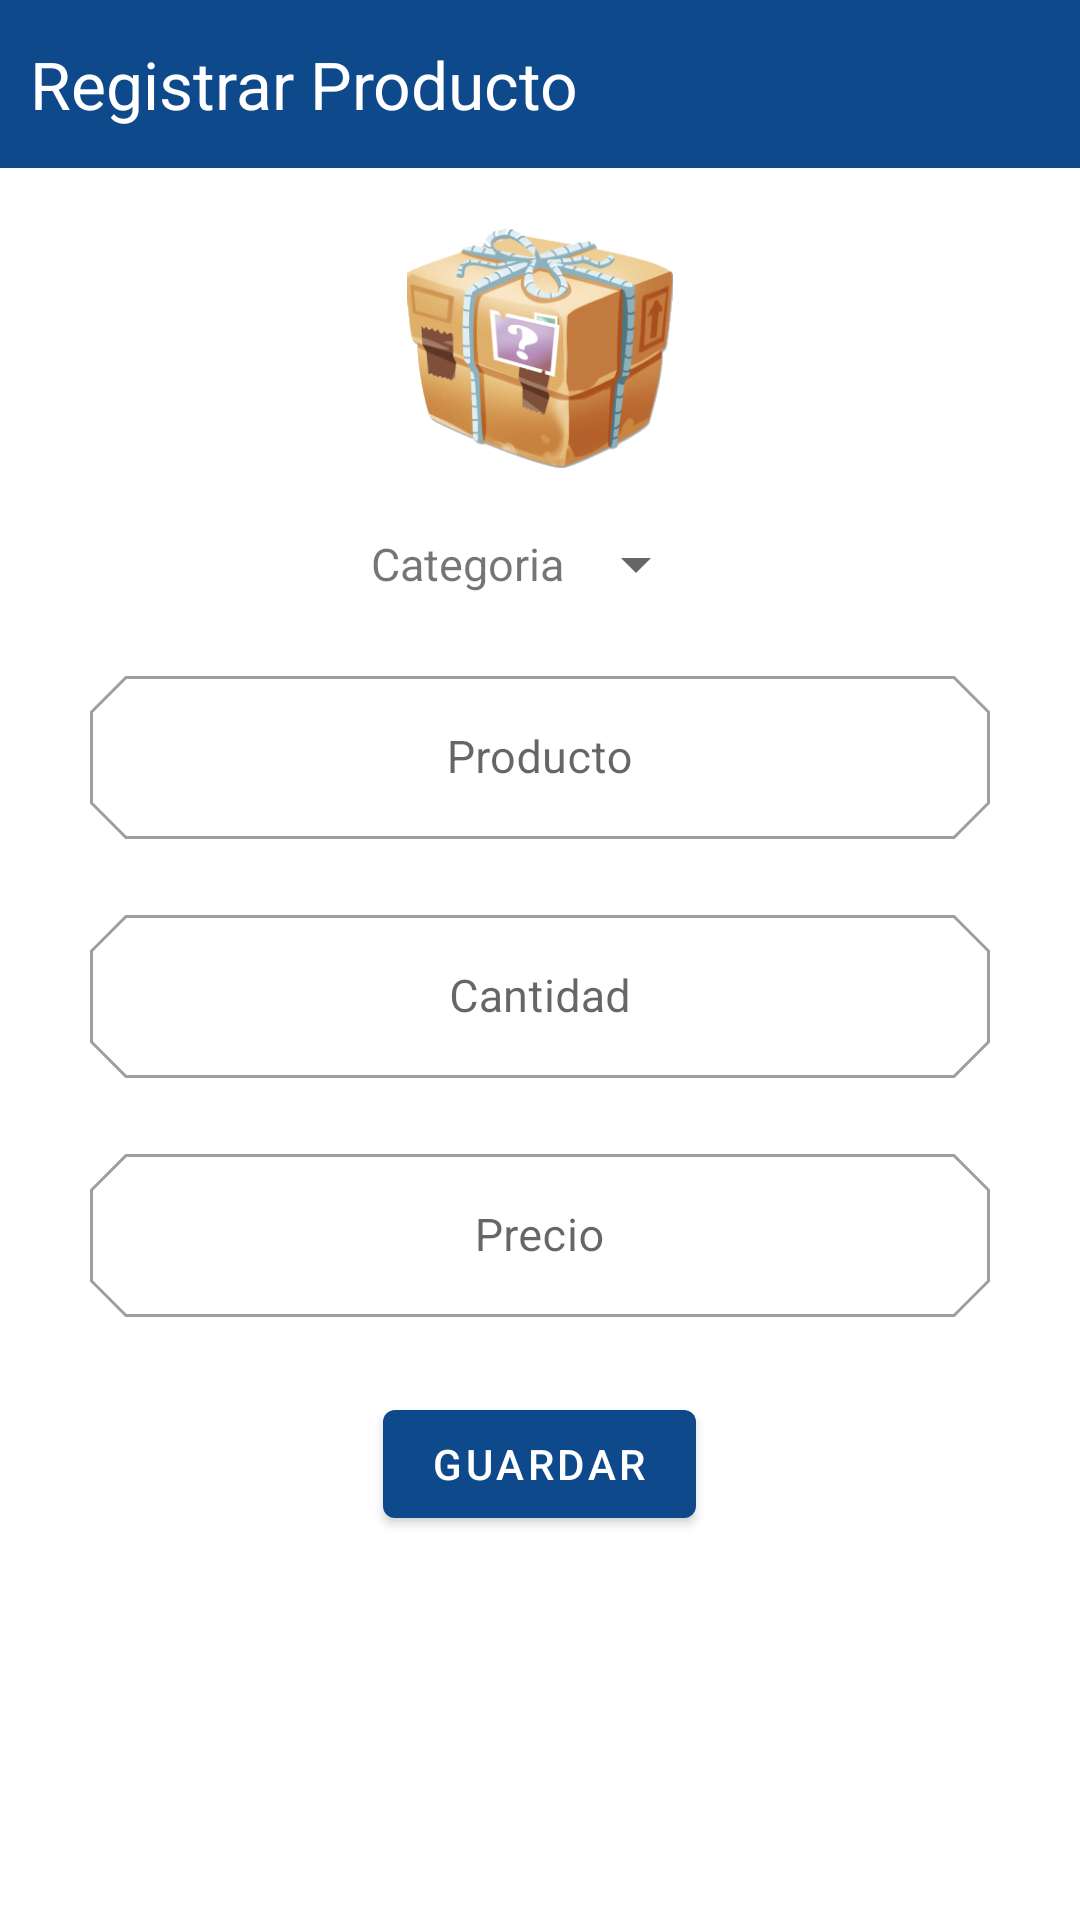

Reconstruct the res/layout file that produces this screen, plus the resources it refers to.
<!-- AndroidManifest.xml: application theme Theme.Colombina -->
<!-- res/layout/activity_producto.xml -->
<?xml version="1.0" encoding="utf-8"?>
<LinearLayout xmlns:android="http://schemas.android.com/apk/res/android"
    xmlns:app="http://schemas.android.com/apk/res-auto"
    xmlns:tools="http://schemas.android.com/tools"
    android:layout_width="match_parent"
    android:layout_height="match_parent"
    android:orientation="vertical"
    tools:context=".Producto">

    <androidx.appcompat.widget.Toolbar
        android:id="@+id/toolbar"
        android:layout_width="match_parent"
        android:layout_height="wrap_content"
        android:background="?attr/colorPrimary"
        android:minHeight="?attr/actionBarSize"
        android:theme="?attr/actionBarTheme"
        app:contentInsetLeft="0dp"
        app:contentInsetStart="0dp">

        <RelativeLayout
            android:layout_width="match_parent"
            android:layout_height="match_parent"
            android:orientation="horizontal">

            <TextView
                android:layout_width="wrap_content"
                android:layout_height="wrap_content"
                android:layout_marginStart="10dp"
                android:text="@string/btn_registrar"
                android:textAppearance="?android:attr/textAppearanceLarge"
                android:textColor="@android:color/white" />

        </RelativeLayout>

    </androidx.appcompat.widget.Toolbar>

    <LinearLayout
        android:id="@+id/linearLayout"
        android:layout_width="match_parent"
        android:layout_height="100sp"
        android:orientation="vertical"
        android:layout_marginTop="10sp"
        android:padding="10dp">

        <ImageView
            android:layout_width="match_parent"
            android:layout_height="match_parent"
            android:contentDescription="@string/logo_description"
            android:src="@mipmap/box" />

    </LinearLayout>

    <ScrollView
        android:layout_width="match_parent"
        android:layout_height="match_parent"
        android:fillViewport="true">

        <LinearLayout
            android:layout_width="match_parent"
            android:layout_height="wrap_content"
            android:orientation="vertical">

            <LinearLayout
                android:layout_width="match_parent"
                android:layout_height="wrap_content"
                android:orientation="horizontal"
                android:padding="10sp"
                android:gravity="center">

                <TextView
                    android:id="@+id/txtCategoria"
                    android:layout_width="wrap_content"
                    android:layout_height="wrap_content"
                    android:text="@string/categoria"
                    android:textSize="15sp" />

                <Spinner
                    android:id="@+id/spCategoria"
                    android:layout_width="wrap_content"
                    android:layout_height="wrap_content" />

            </LinearLayout>

            <LinearLayout
                android:layout_width="match_parent"
                android:layout_height="wrap_content"
                android:orientation="horizontal"
                android:padding="10sp"
                android:gravity="center">

                <com.google.android.material.textfield.TextInputLayout
                    android:id="@+id/txtNombre"
                    style="@style/Widget.MaterialComponents.TextInputLayout.OutlinedBox"
                    android:layout_width="match_parent"
                    android:layout_height="wrap_content"
                    app:endIconMode="clear_text"
                    android:hint="@string/producto"
                    app:endIconTint="@color/blue_500"
                    app:shapeAppearance="@style/Cut"
                    android:layout_marginStart="20sp"
                    android:layout_marginEnd="20sp">

                    <com.google.android.material.textfield.TextInputEditText
                        android:id="@+id/editNombreProducto"
                        android:layout_width="match_parent"
                        android:layout_height="wrap_content"
                        android:layout_marginTop="10dp"
                        android:gravity="center"
                        android:inputType="text"
                        android:maxLength="20"
                        android:digits="ABCDEFGHIJKLMNOPQRSTUVWXYZabcdefghijklmnopqrstuvwxyz "
                        android:textSize="15sp"/>

                </com.google.android.material.textfield.TextInputLayout>

            </LinearLayout>

            <LinearLayout
                android:layout_width="match_parent"
                android:layout_height="wrap_content"
                android:orientation="horizontal"
                android:padding="10sp"
                android:gravity="center">

                <com.google.android.material.textfield.TextInputLayout
                    android:id="@+id/txtCantidad"
                    style="@style/Widget.MaterialComponents.TextInputLayout.OutlinedBox"
                    android:layout_width="match_parent"
                    android:layout_height="wrap_content"
                    app:endIconMode="clear_text"
                    android:hint="@string/cantidad"
                    app:endIconTint="@color/blue_500"
                    app:shapeAppearance="@style/Cut"
                    android:layout_marginStart="20sp"
                    android:layout_marginEnd="20sp">

                    <com.google.android.material.textfield.TextInputEditText
                        android:id="@+id/editCantidad"
                        android:layout_width="match_parent"
                        android:layout_height="wrap_content"
                        android:layout_marginTop="10dp"
                        android:gravity="center"
                        android:inputType="number"
                        android:maxLength="3"
                        android:textSize="15sp"/>

                </com.google.android.material.textfield.TextInputLayout>

            </LinearLayout>

            <LinearLayout
                android:layout_width="match_parent"
                android:layout_height="wrap_content"
                android:orientation="horizontal"
                android:padding="10sp"
                android:gravity="center">

                <com.google.android.material.textfield.TextInputLayout
                    android:id="@+id/txtPrecio"
                    style="@style/Widget.MaterialComponents.TextInputLayout.OutlinedBox"
                    android:layout_width="match_parent"
                    android:layout_height="wrap_content"
                    app:endIconMode="clear_text"
                    android:hint="@string/precio"
                    app:endIconTint="@color/blue_500"
                    app:shapeAppearance="@style/Cut"
                    android:layout_marginStart="20sp"
                    android:layout_marginEnd="20sp">

                    <com.google.android.material.textfield.TextInputEditText
                        android:id="@+id/editPrecio"
                        android:layout_width="match_parent"
                        android:layout_height="wrap_content"
                        android:layout_marginTop="10dp"
                        android:gravity="center"
                        android:maxLength="5"
                        android:inputType="number"
                        android:textSize="15sp"/>

                </com.google.android.material.textfield.TextInputLayout>

            </LinearLayout>

            <Button
                android:id="@+id/btnGuardarProducto"
                android:layout_width="wrap_content"
                android:layout_height="wrap_content"
                android:layout_marginTop="15sp"
                android:layout_gravity="center"
                android:text="GUARDAR" />

        </LinearLayout>

    </ScrollView>


</LinearLayout>
<!-- resources referenced by this layout -->
<resources>
  <color name="blue_500">#0D498B</color>
  <!-- mipmap box: png bitmap (mipmap-xhdpi, 68709 bytes) -->
  <string name="btn_registrar">Registrar Producto</string>
  <string name="cantidad">Cantidad</string>
  <string name="categoria">Categoria</string>
  <string name="logo_description">Logo Empresa</string>
  <string name="precio">Precio</string>
  <string name="producto">Producto</string>
  <style name="Cut" parent="ShapeAppearance.MaterialComponents.MediumComponent">
          <item name="cornerFamily">cut</item>
          <item name="cornerSize">12dp</item>
      </style>
  <style name="Theme.Colombina" parent="Theme.MaterialComponents.DayNight.NoActionBar">
          
          <item name="colorPrimary">@color/blue_500</item>
          <item name="colorPrimaryVariant">@color/blue_500</item>
          <item name="colorOnPrimary">@color/white</item>
          
          <item name="colorSecondary">@color/blue_700</item>
          <item name="colorSecondaryVariant">@color/blue_500</item>
          <item name="colorOnSecondary">@color/black</item>
          
          <item name="android:statusBarColor" tools:targetApi="l">?attr/colorPrimaryVariant</item>
          
      </style>
  <color name="white">#FFFFFFFF</color>
  <color name="blue_700">#032040</color>
  <color name="black">#FF000000</color>
</resources>
